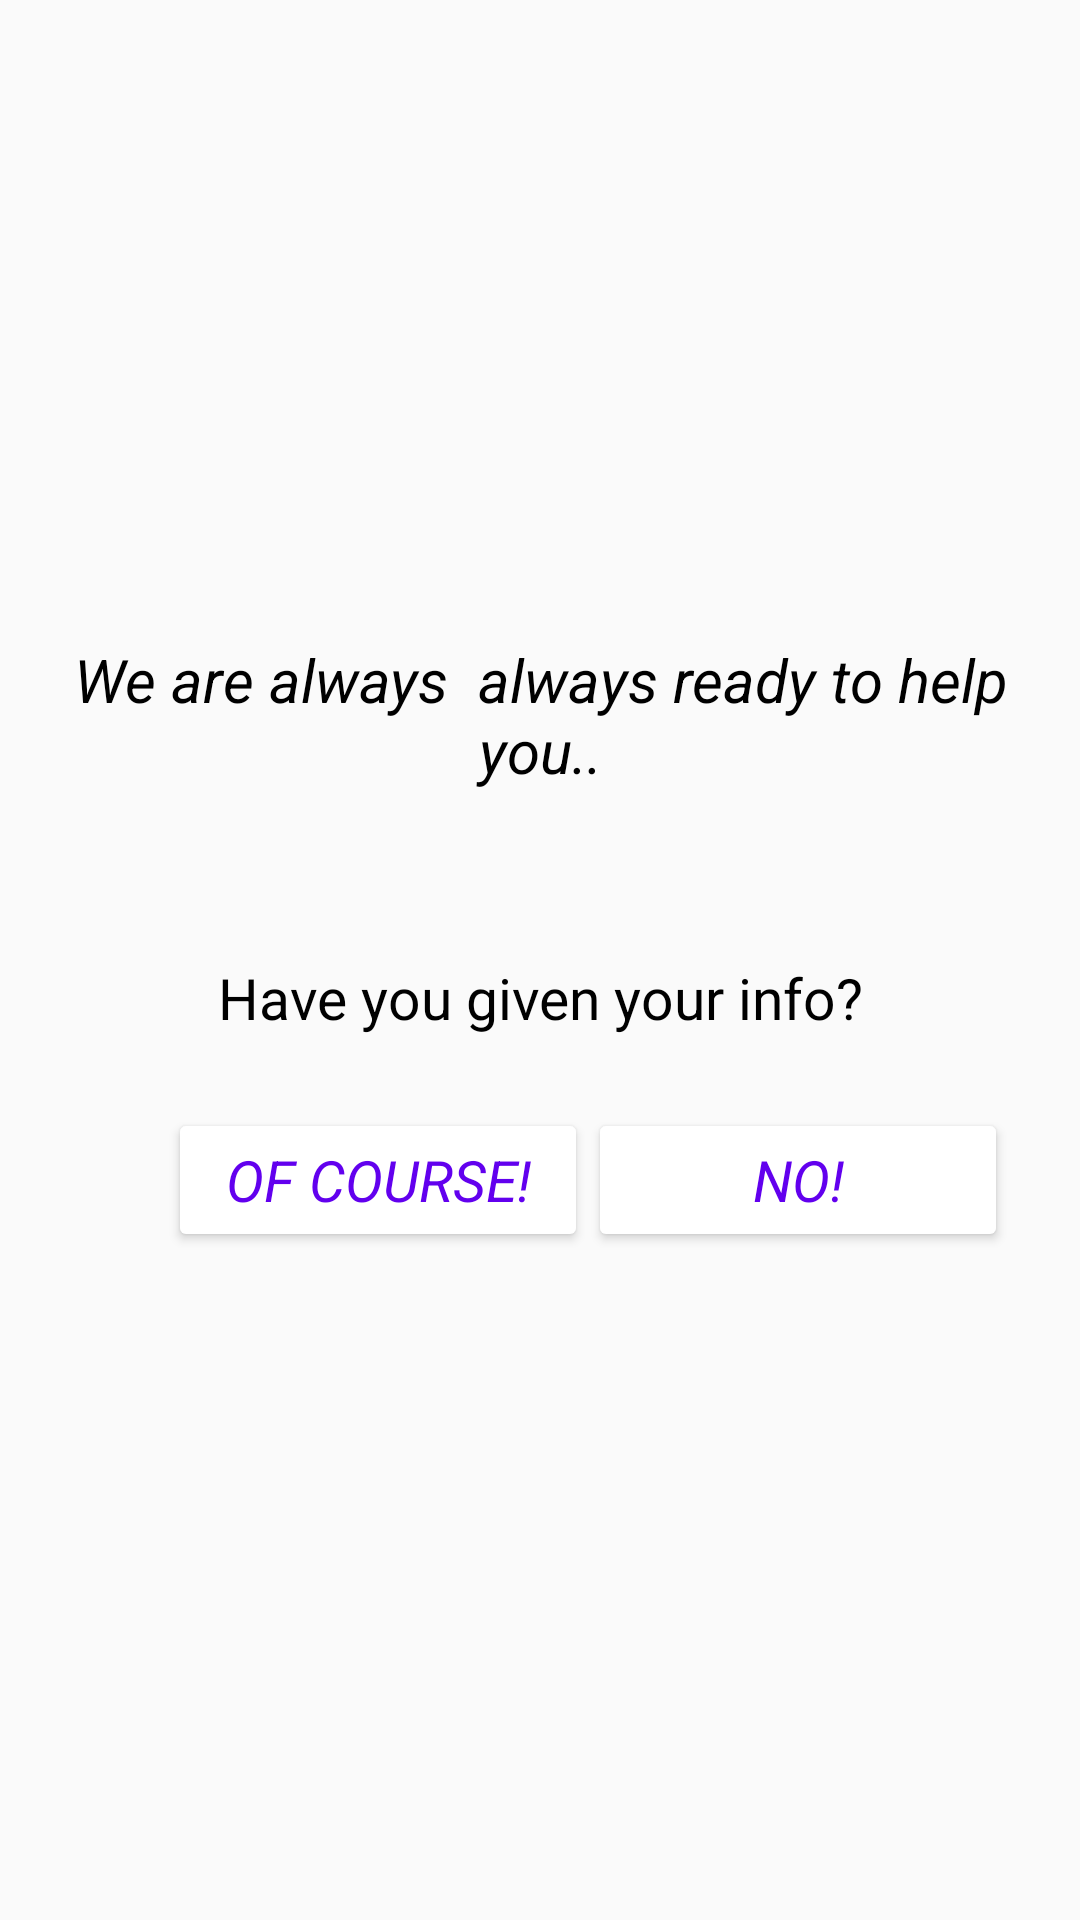

Here is an Android app screen rendered from its layout file. Give the layout XML and the strings, colors and styles it references.
<!-- AndroidManifest.xml: application theme AppTheme -->
<!-- res/layout/starting_chatbot.xml -->
<?xml version="1.0" encoding="utf-8"?>
<androidx.constraintlayout.widget.ConstraintLayout
    xmlns:android="http://schemas.android.com/apk/res/android"
    xmlns:app="http://schemas.android.com/apk/res-auto"
    xmlns:tools="http://schemas.android.com/tools"
    android:layout_width="match_parent"
    android:layout_height="match_parent">

    <ImageView
        android:id="@+id/startLogo"
        android:layout_width="150dp"
        android:layout_height="149dp"
        android:layout_marginEnd="8dp"
        android:layout_marginStart="8dp"
        android:layout_marginTop="44dp"
        app:layout_constraintEnd_toEndOf="parent"
        app:layout_constraintStart_toStartOf="parent"
        app:layout_constraintTop_toTopOf="parent"
        app:srcCompat="@drawable/medical_tool" />

    <TextView
        android:id="@+id/startText"
        android:layout_width="match_parent"
        android:layout_height="wrap_content"
        android:layout_marginEnd="8dp"
        android:layout_marginStart="8dp"
        android:layout_marginTop="20dp"
        android:gravity="center_horizontal"
        android:text="We are always  always ready to help you.."
        android:textColor="#000"
        android:textSize="20sp"
        android:textStyle="italic"
        android:typeface="sans"
        app:layout_constraintEnd_toEndOf="parent"
        app:layout_constraintHorizontal_bias="0.0"
        app:layout_constraintStart_toStartOf="parent"
        app:layout_constraintTop_toBottomOf="@+id/startLogo" />

    <TextView
        android:id="@+id/startText2"
        android:layout_width="match_parent"
        android:layout_height="wrap_content"
        android:layout_marginEnd="8dp"
        android:layout_marginStart="8dp"
        android:layout_marginTop="56dp"
        android:gravity="center_horizontal"
        android:text="Have you given your info?"
        android:textColor="#000"
        android:textSize="19sp"
        android:typeface="sans"
        app:layout_constraintEnd_toEndOf="parent"
        app:layout_constraintHorizontal_bias="0.0"
        app:layout_constraintStart_toStartOf="parent"
        app:layout_constraintTop_toBottomOf="@+id/startText" />

    <Button
        android:id="@+id/begin"
        android:layout_width="140dp"
        android:layout_height="wrap_content"
        android:layout_marginStart="56dp"
        android:layout_marginTop="24dp"
        android:backgroundTint="#fff"
        android:gravity="center"
        android:text="Of course!"
        android:textColor="@color/colorPrimary"
        android:textSize="19sp"
        android:textStyle="italic"
        android:typeface="sans"
        android:clickable="true"
        android:focusable="true"
        app:layout_constraintStart_toStartOf="parent"
        app:layout_constraintTop_toBottomOf="@+id/startText2" />

    <Button
        android:id="@+id/button2"
        android:layout_width="140dp"
        android:layout_height="wrap_content"
        android:layout_marginEnd="40dp"
        android:layout_marginTop="24dp"
        android:backgroundTint="#fff"
        android:gravity="center"
        android:text="No!"
        android:textColor="@color/colorPrimary"
        android:textSize="19sp"
        android:textStyle="italic"
        android:typeface="sans"
        android:clickable="true"
        android:focusable="true"
        app:layout_constraintEnd_toEndOf="parent"
        app:layout_constraintHorizontal_bias="0.0"
        app:layout_constraintStart_toEndOf="@+id/begin"
        app:layout_constraintTop_toBottomOf="@+id/startText2" />


</androidx.constraintlayout.widget.ConstraintLayout>
<!-- resources referenced by this layout -->
<resources>
  <color name="colorPrimary">#6200EE</color>
  <style name="AppTheme" parent="Theme.AppCompat.Light.NoActionBar">
          
          <item name="colorPrimary">@color/colorPrimary</item>
          <item name="colorPrimaryDark">@color/colorPrimaryDark</item>
          <item name="colorAccent">@color/colorAccent</item>
      </style>
  <color name="colorPrimaryDark">#040D3C</color>
  <color name="colorAccent">#03DAC5</color>
</resources>
